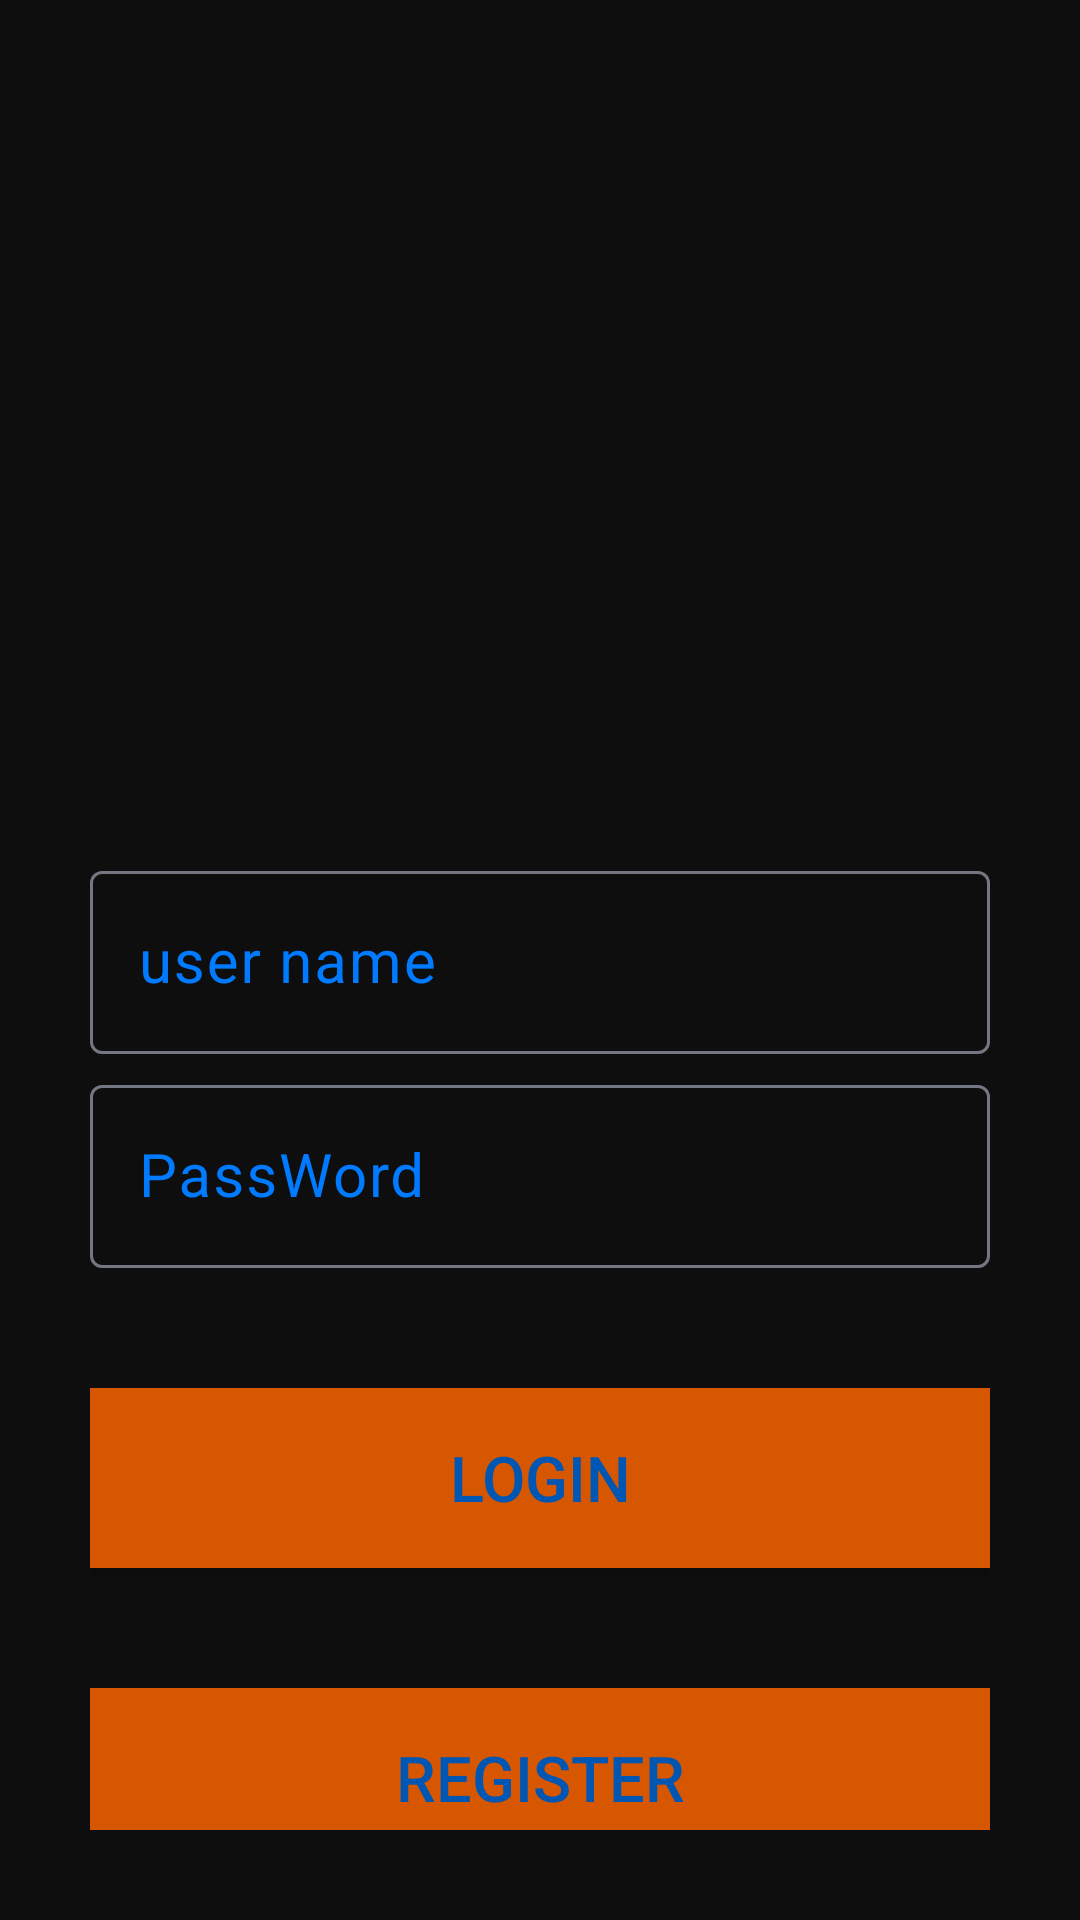

Reconstruct the res/layout file that produces this screen, plus the resources it refers to.
<!-- AndroidManifest.xml: application theme AppTheme -->
<!-- res/layout/activity_login_form.xml -->
<?xml version="1.0" encoding="utf-8"?>
<LinearLayout xmlns:android="http://schemas.android.com/apk/res/android"
    xmlns:app="http://schemas.android.com/apk/res-auto"
    xmlns:tools="http://schemas.android.com/tools"
    android:layout_width="match_parent"
    android:layout_height="match_parent"
    android:orientation="vertical"
    android:padding="30dp"
    tools:context=".data.Login_form">
<ImageView
    android:layout_width="match_parent"
    android:layout_height="250dp"
    android:src="@drawable/ic_launcher_background"
    android:padding="20dp"
    />
    <com.google.android.material.textfield.TextInputLayout
        android:layout_width="match_parent"
        android:layout_height="wrap_content"
        android:focusable="true"
        android:focusableInTouchMode="true"
        android:layout_marginTop="5dp"
        android:textColorHint="@color/colorPrimary"

        >

        <EditText
            android:id="@+id/user"
            android:layout_width="match_parent"
            android:layout_height="wrap_content"
            android:ems="10"
            android:hint="@string/user_name"
            android:inputType="text"
            android:textSize="20sp"
            tools:layout_editor_absoluteX="0dp"
            tools:layout_editor_absoluteY="122dp" />
    </com.google.android.material.textfield.TextInputLayout>
    <com.google.android.material.textfield.TextInputLayout
        android:layout_width="match_parent"
        android:layout_height="wrap_content"
        android:focusable="true"
        android:focusableInTouchMode="true"
        android:layout_marginTop="5dp"
        android:textColorHint="@color/colorPrimary"

        >

        <EditText
            android:id="@+id/pw"
            android:layout_width="match_parent"
            android:layout_height="wrap_content"
            android:ems="10"
            android:hint="@string/password"
            android:inputType="text"
            android:textSize="20sp"
            tools:layout_editor_absoluteX="0dp"
            tools:layout_editor_absoluteY="122dp" />

        <Button
            android:id="@+id/button"
            android:layout_width="match_parent"
            android:layout_height="60dp"
            android:layout_marginTop="40dp"
            android:background="@drawable/button_rounded"
            android:text="Login"
            android:textColor="@color/colorPrimaryDark"
            android:textSize="21sp" />
        <Button
            android:layout_width="match_parent"
            android:layout_height="60dp"
            android:text="Register"
            android:textSize="21sp"
            android:layout_marginTop="40dp"
            android:textColor="@color/colorPrimaryDark"
            android:background="@drawable/button_rounded"
            android:onClick="btn_login"
            />

    </com.google.android.material.textfield.TextInputLayout>


</LinearLayout>
<!-- resources referenced by this layout -->
<resources>
  <color name="colorPrimary">#007AFF</color>
  <color name="colorPrimaryDark">#0056B3</color>
  <!-- drawable button_rounded (drawable) -->
  <?xml version="1.0" encoding="utf-8"?>
  <shape xmlns:android="http://schemas.android.com/apk/res/android"
      android:shape="rectangle">
      <solid
          android:color="@color/colorAccent"
      />
  
  </shape>
  <string name="password">PassWord</string>
  <string name="user_name">user name</string>
  <style name="AppTheme" parent="Theme.Material3.DayNight.NoActionBar">
          
          <item name="colorPrimary">@color/md_theme_dark_primary</item>
          <item name="colorOnPrimary">@color/md_theme_dark_onPrimary</item>
          <item name="colorPrimaryContainer">@color/md_theme_dark_primaryContainer</item>
          <item name="colorOnPrimaryContainer">@color/md_theme_dark_onPrimaryContainer</item>
  
          
          <item name="colorSecondary">@color/md_theme_dark_secondary</item>
          <item name="colorOnSecondary">@color/md_theme_dark_onSecondary</item>
  
          
          <item name="colorTertiary">@color/md_theme_dark_tertiary</item>
          <item name="colorOnTertiary">@color/md_theme_dark_onTertiary</item>
  
          
          <item name="android:statusBarColor">@color/md_theme_dark_background</item>
          <item name="android:windowLightStatusBar">false</item>
  
          
          <item name="colorSurface">@color/md_theme_dark_surface</item>
          <item name="colorOnSurface">@color/md_theme_dark_onSurface</item>
          <item name="colorSurfaceVariant">@color/md_theme_dark_surfaceVariant</item>
          <item name="colorOnSurfaceVariant">@color/md_theme_dark_onSurfaceVariant</item>
          <item name="colorOutline">@color/md_theme_dark_outline</item>
          <item name="android:colorBackground">@color/md_theme_dark_background</item>
          <item name="colorOnBackground">@color/md_theme_dark_onBackground</item>
  
          
          <item name="shapeAppearanceSmallComponent">@style/ShapeAppearance.App.SmallComponent</item>
          <item name="shapeAppearanceMediumComponent">@style/ShapeAppearance.App.MediumComponent</item>
          <item name="shapeAppearanceLargeComponent">@style/ShapeAppearance.App.LargeComponent</item>
      </style>
  <color name="colorAccent">#D75600</color>
  <color name="md_theme_dark_primary">#007AFF</color>
  <color name="md_theme_dark_onPrimary">#FFFFFF</color>
  <color name="md_theme_dark_primaryContainer">#0056B3</color>
  <color name="md_theme_dark_onPrimaryContainer">#D1E4FF</color>
  <color name="md_theme_dark_secondary">#747781</color>
  <color name="md_theme_dark_onSecondary">#FFFFFF</color>
  <color name="md_theme_dark_tertiary">#D75600</color>
  <color name="md_theme_dark_onTertiary">#FFFFFF</color>
  <color name="md_theme_dark_background">#0E0E0E</color>
  <color name="md_theme_dark_surface">#121212</color>
  <color name="md_theme_dark_onSurface">#E0E2ED</color>
  <color name="md_theme_dark_surfaceVariant">#1C1C1E</color>
  <color name="md_theme_dark_onSurfaceVariant">#C4C6D0</color>
  <color name="md_theme_dark_outline">#747781</color>
  <color name="md_theme_dark_onBackground">#E0E2ED</color>
  <style name="ShapeAppearance.App.SmallComponent" parent="ShapeAppearance.Material3.SmallComponent">
          <item name="cornerFamily">rounded</item>
          <item name="cornerSize">8dp</item>
      </style>
  <style name="ShapeAppearance.App.MediumComponent" parent="ShapeAppearance.Material3.MediumComponent">
          <item name="cornerFamily">rounded</item>
          <item name="cornerSize">16dp</item>
      </style>
  <style name="ShapeAppearance.App.LargeComponent" parent="ShapeAppearance.Material3.LargeComponent">
          <item name="cornerFamily">rounded</item>
          <item name="cornerSize">24dp</item>
      </style>
</resources>
